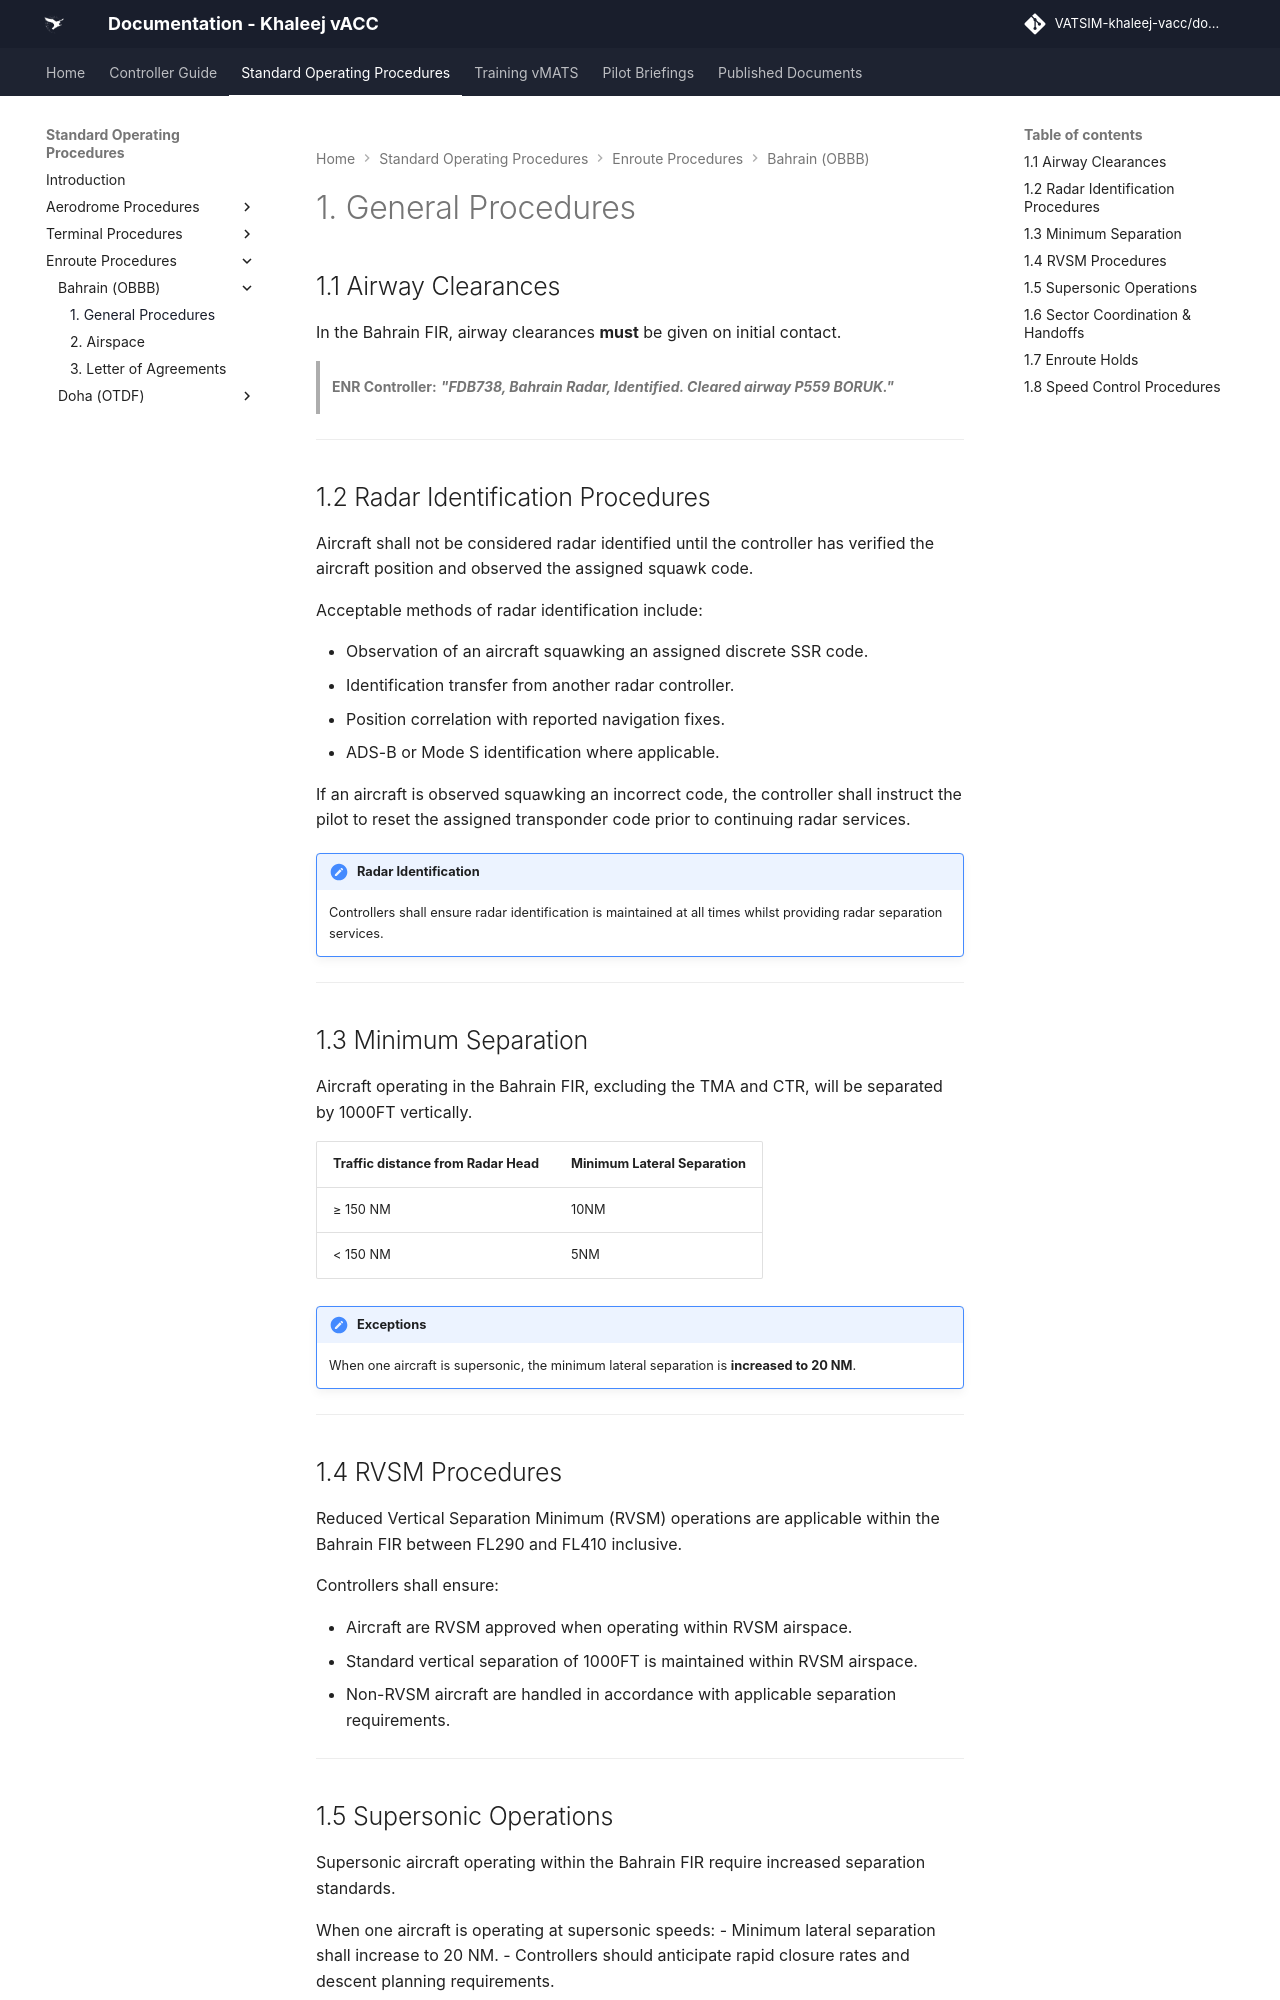

repository: khaleej-vacc/documentation-site · page: Standard-Operating-Procedures/Enroute Procedures/Bahrain (OBBB)/1. General Procedures/index.html · generator: mkdocs

## 1.1 Airway Clearances

In the Bahrain FIR, airway clearances **must** be given on initial contact.

> **ENR Controller:** _**"FDB738, Bahrain Radar, Identified. Cleared airway P559 BORUK."**_

---

## 1.2 Radar Identification Procedures

Aircraft shall not be considered radar identified until the controller has verified the aircraft position and observed the assigned squawk code.

Acceptable methods of radar identification include:

- Observation of an aircraft squawking an assigned discrete SSR code.
- Identification transfer from another radar controller.
- Position correlation with reported navigation fixes.
- ADS-B or Mode S identification where applicable.

If an aircraft is observed squawking an incorrect code, the controller shall instruct the pilot to reset the assigned transponder code prior to continuing radar services.

!!! note "Radar Identification"
    Controllers shall ensure radar identification is maintained at all times whilst providing radar separation services.  

---

## 1.3 Minimum Separation

Aircraft operating in the Bahrain FIR, excluding the TMA and CTR, will be separated by 1000FT vertically.

| **Traffic distance from Radar Head** |  **Minimum Lateral Separation** |
|--------------------------------------|---------------------------------|
|             ≥ 150 NM                 |               10NM              |
|             < 150 NM                 |               5NM               |

!!! note "Exceptions"
    When one aircraft is supersonic, the minimum lateral separation is **increased to 20 NM**.

---

## 1.4 RVSM Procedures

Reduced Vertical Separation Minimum (RVSM) operations are applicable within the Bahrain FIR between FL290 and FL410 inclusive.

Controllers shall ensure:

- Aircraft are RVSM approved when operating within RVSM airspace.
- Standard vertical separation of 1000FT is maintained within RVSM airspace.
- Non-RVSM aircraft are handled in accordance with applicable separation requirements.

---
